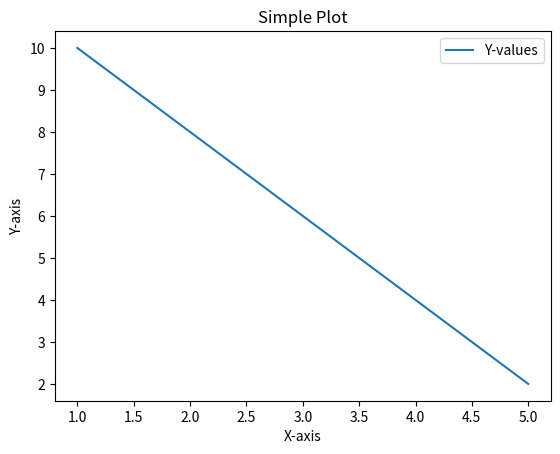

Generate this figure with matplotlib:

import matplotlib.pyplot as plt

x = [1, 2, 3, 4, 5]
y = [10, 8, 6, 4, 2]

plt.plot(x, y)
plt.title("Simple Plot")
plt.xlabel("X-axis")
plt.ylabel("Y-axis")
plt.legend(["Y-values"])
plt.show()
